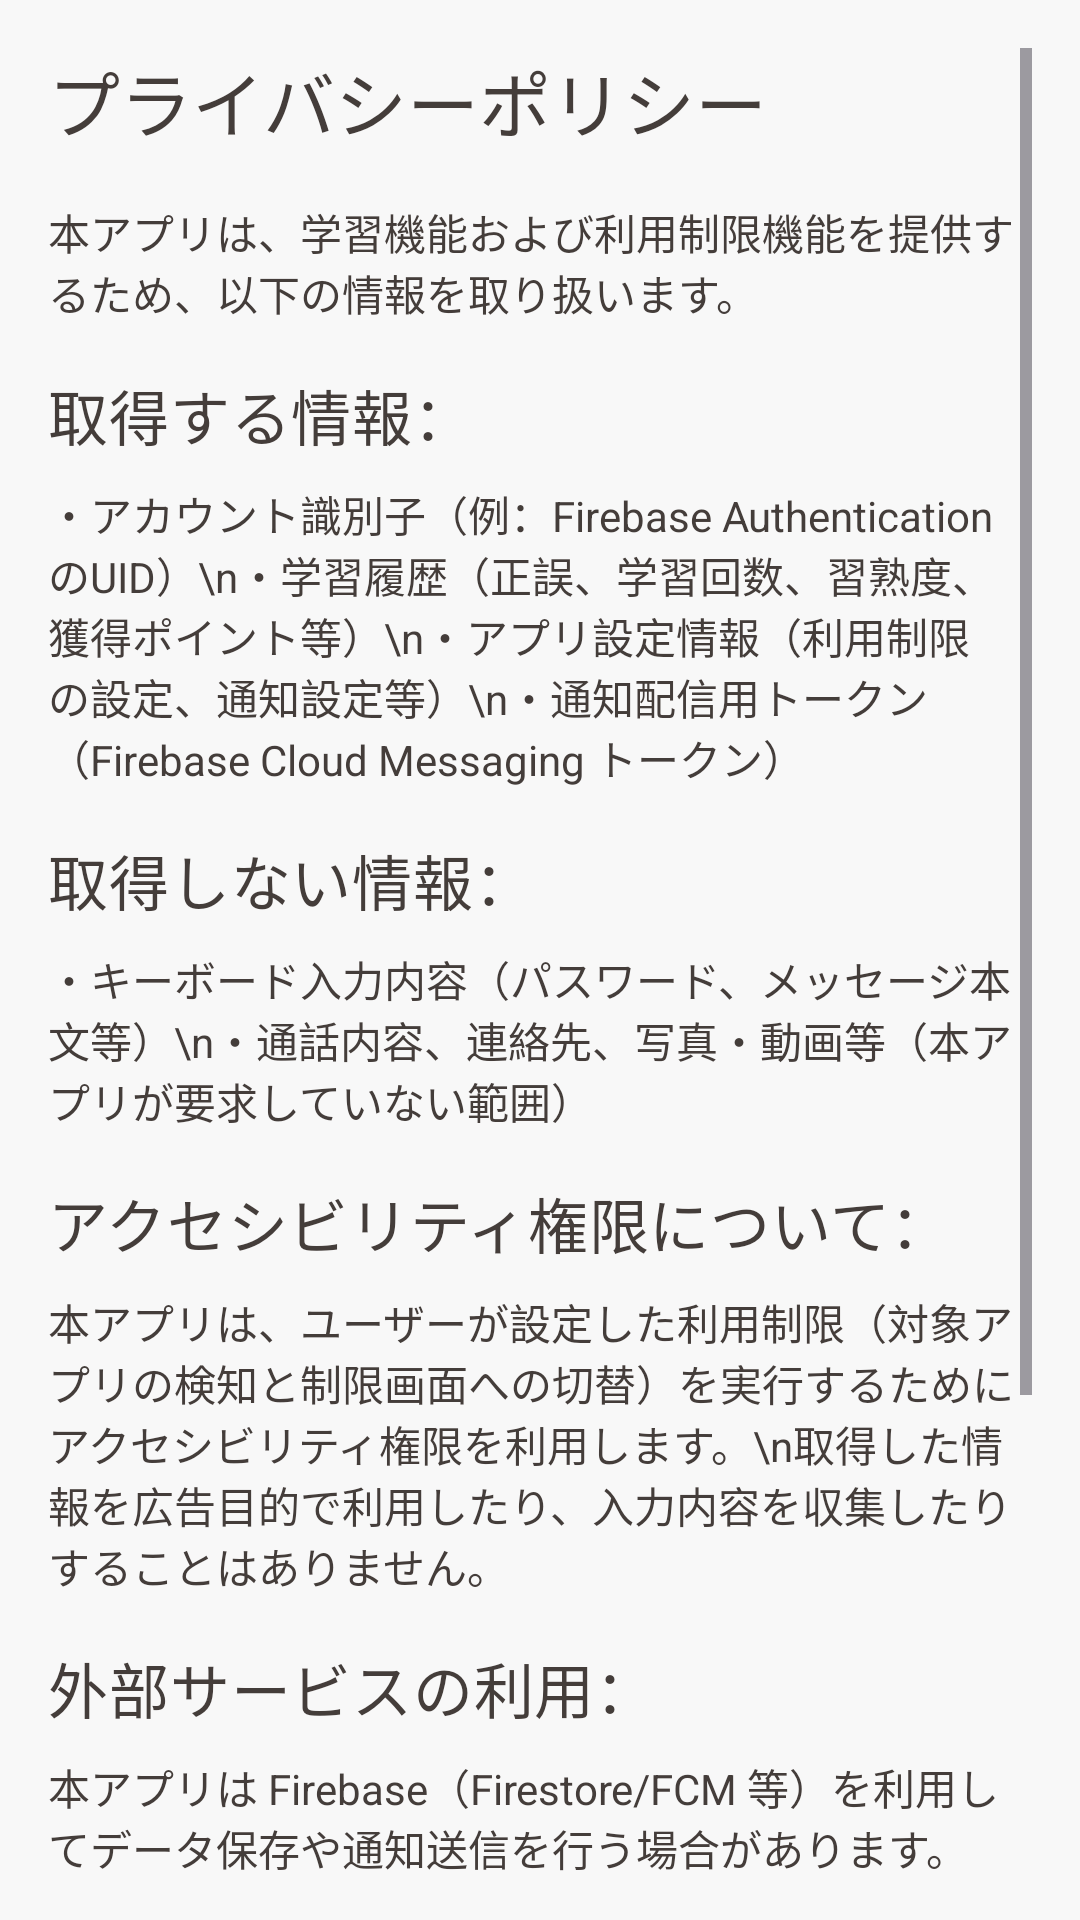

Here is an Android app screen rendered from its layout file. Give the layout XML and the strings, colors and styles it references.
<!-- AndroidManifest.xml: application theme Theme.StudyLockApp -->
<!-- res/layout/privacy_policy_layout.xml -->
<?xml version="1.0" encoding="utf-8"?>
<ScrollView xmlns:android="http://schemas.android.com/apk/res/android"
    android:layout_width="match_parent"
    android:layout_height="match_parent"
    android:padding="16dp">

    <LinearLayout
        android:layout_width="match_parent"
        android:layout_height="wrap_content"
        android:orientation="vertical">

        <TextView
            android:layout_width="wrap_content"
            android:layout_height="wrap_content"
            android:text="プライバシーポリシー"
            android:textColor="?attr/colorOnSurface"
            android:textAppearance="?attr/textAppearanceHeadline5" />

        <TextView
            android:layout_width="match_parent"
            android:layout_height="wrap_content"
            android:layout_marginTop="16dp"
            android:textColor="?attr/colorOnSurface"
            android:text="本アプリは、学習機能および利用制限機能を提供するため、以下の情報を取り扱います。" />

        <TextView
            android:layout_width="wrap_content"
            android:layout_height="wrap_content"
            android:layout_marginTop="16dp"
            android:text="取得する情報："
            android:textColor="?attr/colorOnSurface"
            android:textAppearance="?attr/textAppearanceHeadline6" />

        <TextView
            android:layout_width="match_parent"
            android:layout_height="wrap_content"
            android:layout_marginTop="8dp"
            android:textColor="?attr/colorOnSurface"
            android:text="・アカウント識別子（例：Firebase AuthenticationのUID）\n・学習履歴（正誤、学習回数、習熟度、獲得ポイント等）\n・アプリ設定情報（利用制限の設定、通知設定等）\n・通知配信用トークン（Firebase Cloud Messaging トークン）" />

        <TextView
            android:layout_width="wrap_content"
            android:layout_height="wrap_content"
            android:layout_marginTop="16dp"
            android:text="取得しない情報："
            android:textColor="?attr/colorOnSurface"
            android:textAppearance="?attr/textAppearanceHeadline6" />

        <TextView
            android:layout_width="match_parent"
            android:layout_height="wrap_content"
            android:layout_marginTop="8dp"
            android:textColor="?attr/colorOnSurface"
            android:text="・キーボード入力内容（パスワード、メッセージ本文等）\n・通話内容、連絡先、写真・動画等（本アプリが要求していない範囲）" />

        <TextView
            android:layout_width="wrap_content"
            android:layout_height="wrap_content"
            android:layout_marginTop="16dp"
            android:text="アクセシビリティ権限について："
            android:textColor="?attr/colorOnSurface"
            android:textAppearance="?attr/textAppearanceHeadline6" />

        <TextView
            android:layout_width="match_parent"
            android:layout_height="wrap_content"
            android:layout_marginTop="8dp"
            android:textColor="?attr/colorOnSurface"
            android:text="本アプリは、ユーザーが設定した利用制限（対象アプリの検知と制限画面への切替）を実行するためにアクセシビリティ権限を利用します。\n取得した情報を広告目的で利用したり、入力内容を収集したりすることはありません。" />

        <TextView
            android:layout_width="wrap_content"
            android:layout_height="wrap_content"
            android:layout_marginTop="16dp"
            android:text="外部サービスの利用："
            android:textColor="?attr/colorOnSurface"
            android:textAppearance="?attr/textAppearanceHeadline6" />

        <TextView
            android:layout_width="match_parent"
            android:layout_height="wrap_content"
            android:layout_marginTop="8dp"
            android:textColor="?attr/colorOnSurface"
            android:text="本アプリは Firebase（Firestore/FCM 等）を利用してデータ保存や通知送信を行う場合があります。" />

        <TextView
            android:layout_width="wrap_content"
            android:layout_height="wrap_content"
            android:layout_marginTop="16dp"
            android:text="データの削除："
            android:textColor="?attr/colorOnSurface"
            android:textAppearance="?attr/textAppearanceHeadline6" />

        <TextView
            android:layout_width="match_parent"
            android:layout_height="wrap_content"
            android:layout_marginTop="8dp"
            android:textColor="?attr/colorOnSurface"
            android:text="ユーザーは [問い合わせ窓口] からデータ削除を申請できます。" />

        <TextView
            android:layout_width="wrap_content"
            android:layout_height="wrap_content"
            android:layout_marginTop="16dp"
            android:text="お問い合わせ先："
            android:textColor="?attr/colorOnSurface"
            android:textAppearance="?attr/textAppearanceHeadline6" />

        <TextView
            android:layout_width="match_parent"
            android:layout_height="wrap_content"
            android:layout_marginTop="8dp"
            android:textColor="?attr/colorOnSurface"
            android:text="[studylocking@gmail.com]" />

        <TextView
            android:layout_width="wrap_content"
            android:layout_height="wrap_content"
            android:layout_marginTop="16dp"
            android:text="改定："
            android:textColor="?attr/colorOnSurface"
            android:textAppearance="?attr/textAppearanceHeadline6" />

        <TextView
            android:layout_width="match_parent"
            android:layout_height="wrap_content"
            android:layout_marginTop="8dp"
            android:textColor="?attr/colorOnSurface"
            android:text="本ポリシーは必要に応じて改定されます。" />

    </LinearLayout>
</ScrollView>
<!-- resources referenced by this layout -->
<resources>
  <style name="Theme.StudyLockApp" parent="Theme.Material3.DayNight.NoActionBar">
          <item name="colorPrimary">@color/md_primary</item>
          <item name="colorOnPrimary">@color/md_onPrimary</item>
  
          <item name="colorSecondary">@color/md_secondary</item>
          <item name="colorOnSecondary">@color/md_onSecondary</item>
  
          <item name="colorSurface">@color/md_surface</item>
          <item name="colorOnSurface">@color/md_onSurface</item>
  
          <item name="android:statusBarColor">@android:color/transparent</item>
          <item name="android:windowLightStatusBar">true</item>
          <item name="android:windowBackground">@color/md_surface</item>
      </style>
  <color name="md_primary">#E27447</color>
  <color name="md_onPrimary">#FFFFFF</color>
  <color name="md_secondary">#443D3A</color>
  <color name="md_onSecondary">#FFFFFF</color>
  <color name="md_surface">#F8F8F8</color>
  <color name="md_onSurface">#443D3A</color>
</resources>
